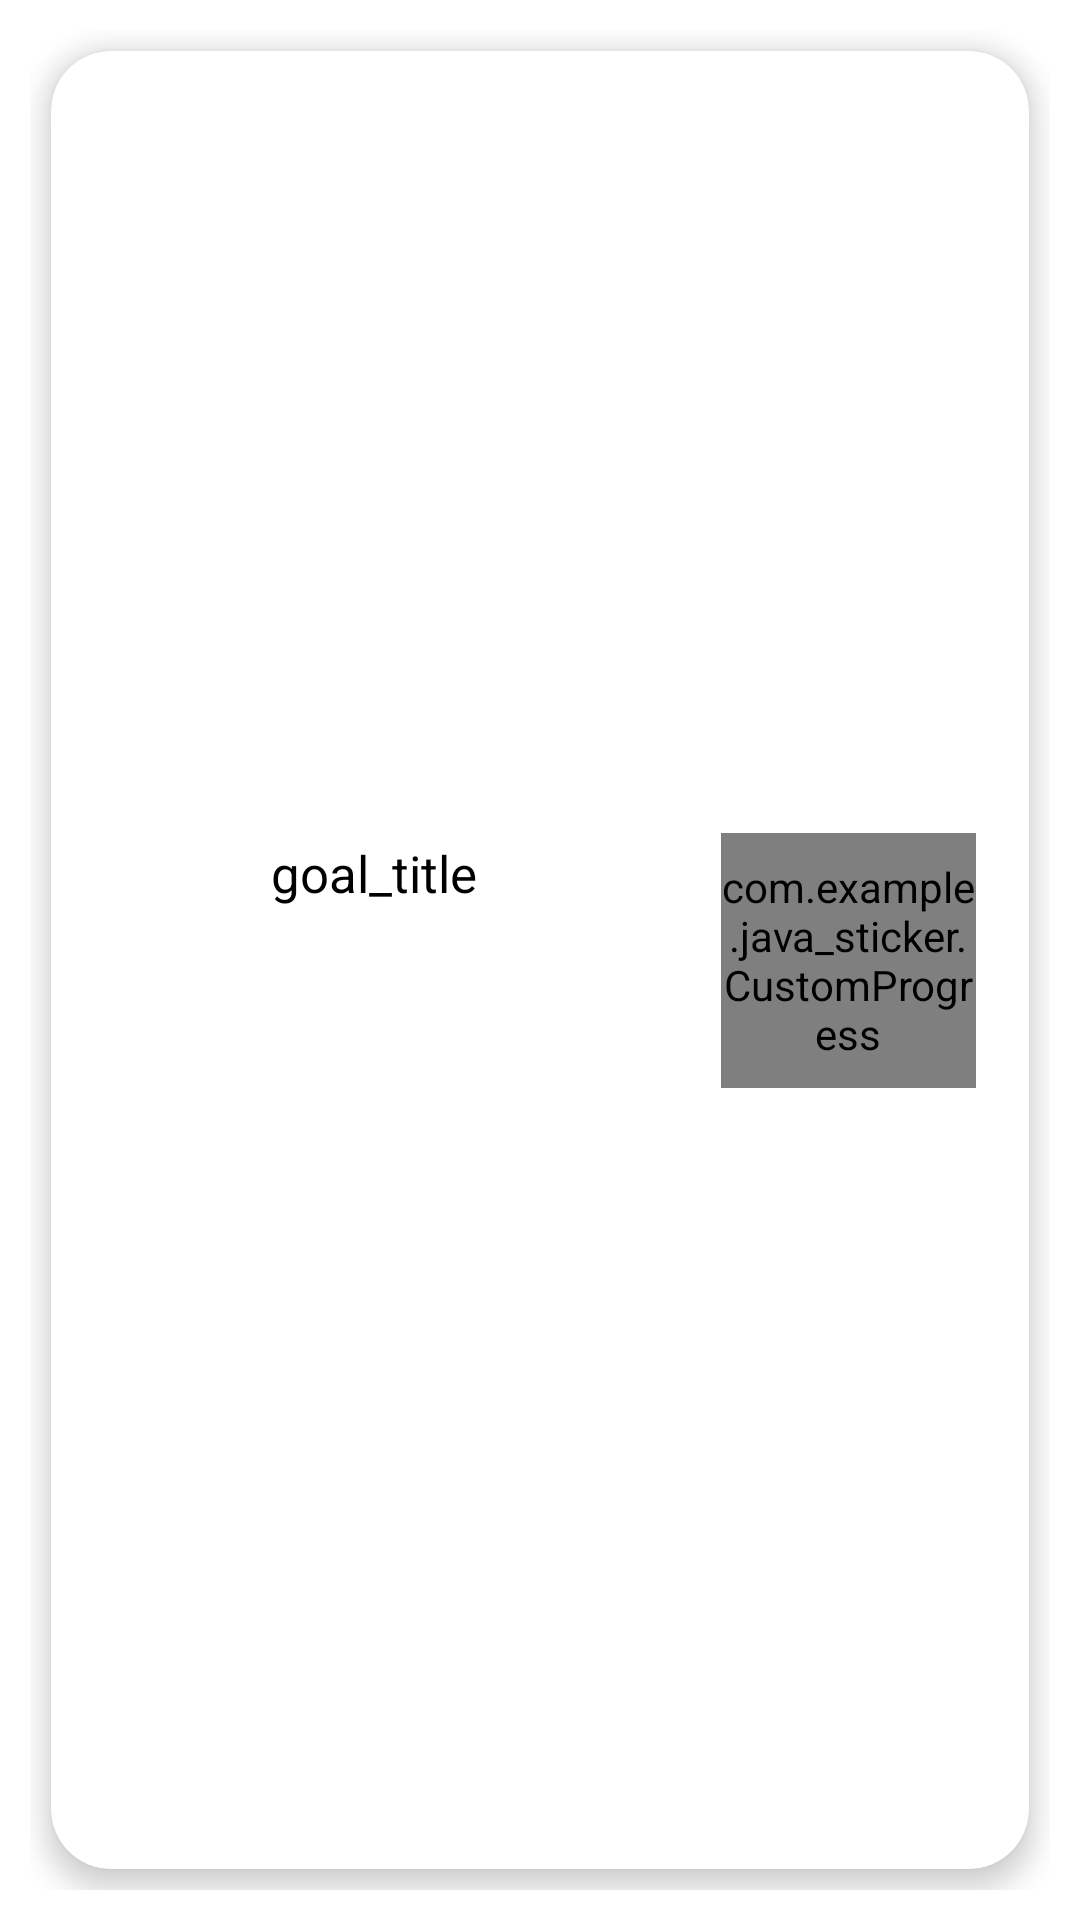

Android layout source for this screen:
<!-- AndroidManifest.xml: application theme AppTheme -->
<!-- res/layout/custom_g_goal.xml -->
<?xml version="1.0" encoding="utf-8"?>
<androidx.constraintlayout.widget.ConstraintLayout xmlns:android="http://schemas.android.com/apk/res/android"
    xmlns:app="http://schemas.android.com/apk/res-auto"
    xmlns:custom="http://schemas.android.com/apk/res-auto"
    xmlns:tools="http://schemas.android.com/tools"
    android:id="@+id/custom_g_goal"
    android:layout_width="match_parent"
    android:layout_height="wrap_content"
    android:orientation="vertical"
    android:padding="10dp">


    <androidx.cardview.widget.CardView
        android:id="@+id/custom_g_goal_cardView"
        android:layout_width="match_parent"
        android:layout_height="match_parent"
        android:layout_margin="7dp"
        app:cardBackgroundColor="@color/white"
        app:cardCornerRadius="20dp"
        app:cardElevation="5dp"
        app:contentPadding="3dp"
        app:layout_constraintBottom_toBottomOf="parent"
        app:layout_constraintEnd_toEndOf="parent"
        app:layout_constraintStart_toStartOf="parent"
        app:layout_constraintTop_toTopOf="parent">

        <androidx.constraintlayout.widget.ConstraintLayout
            android:layout_width="match_parent"
            android:layout_height="match_parent">

            <ImageView
                android:id="@+id/g_pic"
                android:layout_width="50dp"
                android:layout_height="50dp"
                android:layout_margin="10dp"
                android:src="@drawable/googleg_disabled_color_18"
                app:layout_constraintBottom_toBottomOf="parent"
                app:layout_constraintEnd_toStartOf="@+id/custom_g_goal_tittle"
                app:layout_constraintHorizontal_bias="0.313"
                app:layout_constraintLeft_toLeftOf="@+id/custom_g_goal_tittle"
                app:layout_constraintLeft_toRightOf="parent"
                app:layout_constraintStart_toStartOf="parent"
                app:layout_constraintTop_toTopOf="parent"
                app:layout_constraintVertical_bias="0.472" />

            <TextView
                android:id="@+id/custom_g_goal_tittle"
                android:layout_width="130dp"
                android:layout_height="wrap_content"
                android:ellipsize="end"
                android:maxLines="1"
                android:text="goal_title"
                android:layout_marginLeft="10dp"
                android:layout_marginRight="20dp"
                android:textColor="@color/black"
                android:textSize="17dp"
                app:layout_constraintBottom_toBottomOf="parent"
                app:layout_constraintEnd_toStartOf="@+id/customProgress_g_goal_c"
                app:layout_constraintHorizontal_bias="1"
                app:layout_constraintStart_toStartOf="parent"
                app:layout_constraintTop_toTopOf="parent"
                app:layout_constraintVertical_bias="0.45" />

            <com.example.java_sticker.CustomProgress
                android:id="@+id/customProgress_g_goal_c"
                android:layout_width="85dp"
                android:layout_height="85dp"
                android:layout_margin="10dp"
                app:layout_constraintBottom_toBottomOf="parent"
                app:layout_constraintEnd_toEndOf="parent"
                app:layout_constraintHorizontal_bias="0.979"
                app:layout_constraintStart_toStartOf="parent"
                app:layout_constraintTop_toTopOf="parent"
                custom:backgroundColor="#C4DBC0"
                custom:curValue="1"
                custom:lineColor="#68A77C"
                custom:maxValue="5">

            </com.example.java_sticker.CustomProgress>


        </androidx.constraintlayout.widget.ConstraintLayout>


    </androidx.cardview.widget.CardView>


</androidx.constraintlayout.widget.ConstraintLayout>
<!-- resources referenced by this layout -->
<resources>
  <color name="black">#FF000000</color>
  <color name="white">#FFFFFFFF</color>
  <style name="AppTheme" parent="Theme.MaterialComponents.Light.NoActionBar">
          
  
          <item name="colorPrimary">@color/white</item>
          <item name="colorPrimaryVariant">@color/black</item>
          <item name="colorOnPrimary">@color/white</item>
          
          <item name="colorSecondary">@color/teal_200</item>
          <item name="colorSecondaryVariant">@color/representative</item>
          <item name="colorOnSecondary">@color/black</item>
          
          <item name="android:statusBarColor" tools:targetApi="l">?attr/colorPrimaryVariant</item>
          
          <item name="bottomSheetDialogTheme">@style/AppBottomSheetDialogTheme</item>
      </style>
  <color name="teal_200">#FF03DAC5</color>
  <color name="representative">#B7D0B2</color>
  <style name="AppBottomSheetDialogTheme" parent="Theme.Design.Light.BottomSheetDialog">
          <item name="bottomSheetStyle">@style/AppModalStyle</item>
      </style>
  <style name="AppModalStyle" parent="Widget.Design.BottomSheet.Modal">
          <item name="android:background">@drawable/bottom_sheet_background</item>
      </style>
</resources>
